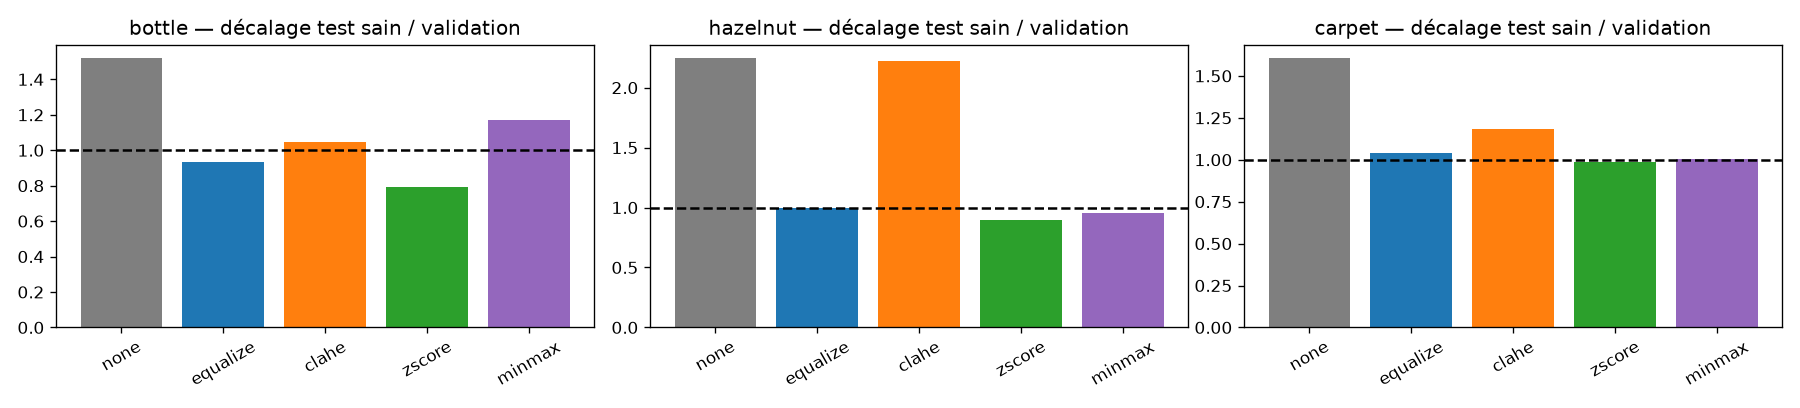

Data behind this chart, as committed beside it:
catégorie, normalisation, dist. validation, dist. test sain, dist. test défaut, rapport décalage (≈1 idéal), AUROC hist. global
bottle, none, 0.062, 0.094, 0.11, 1.519, 0.522
bottle, equalize, 0.174, 0.163, 0.162, 0.935, 0.528
bottle, clahe, 0.039, 0.041, 0.065, 1.049, 0.747
bottle, zscore, 0.095, 0.075, 0.101, 0.79, 0.651
bottle, minmax, 0.053, 0.063, 0.082, 1.173, 0.612
hazelnut, none, 0.241, 0.541, 0.354, 2.245, 0.001
hazelnut, equalize, 0.602, 0.6, 0.597, 0.997, 0.481
hazelnut, clahe, 0.133, 0.295, 0.195, 2.225, 0.024
hazelnut, zscore, 0.216, 0.194, 0.238, 0.895, 0.582
hazelnut, minmax, 0.196, 0.187, 0.233, 0.955, 0.591
carpet, none, 0.045, 0.072, 0.045, 1.605, 0.2
carpet, equalize, 0.15, 0.156, 0.155, 1.039, 0.507
carpet, clahe, 0.026, 0.031, 0.026, 1.182, 0.222
carpet, zscore, 0.076, 0.075, 0.076, 0.988, 0.542
carpet, minmax, 0.114, 0.114, 0.116, 1.002, 0.571
